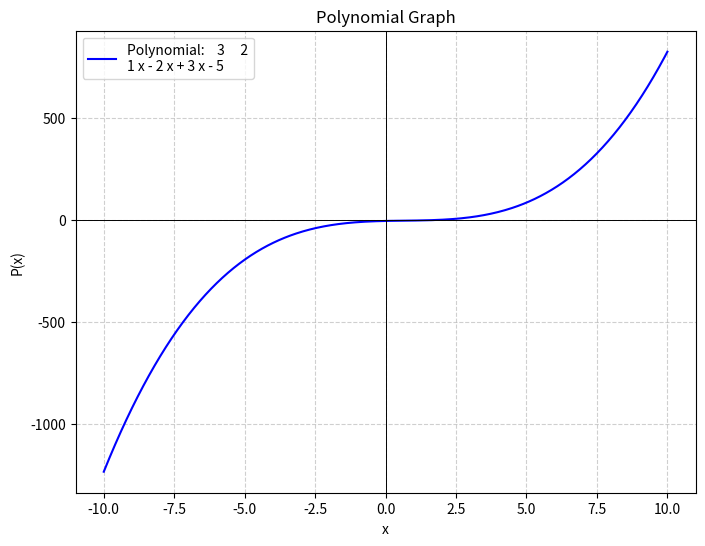

Python code for this plot:
import numpy as np
import matplotlib.pyplot as plt
import os
from datetime import datetime  # Add this import

image_save_path = "./images/plots"
os.makedirs(image_save_path, exist_ok=True)  # Creates both images and plots folders

# Define the polynomial coefficients (example: x^3 - 2x^2 + 3x - 5)
coeffs = [1, -2, 3, -5]

# Create a polynomial object
p = np.poly1d(coeffs)

# Generate x values
x = np.linspace(-10, 10, 400)

# Compute y values
y = p(x)

# Plot the polynomial
plt.figure(figsize=(8, 6))
plt.plot(x, y, label=f"Polynomial: {p}", color="blue")
plt.axhline(0, color="black", linewidth=0.7)  # x-axis
plt.axvline(0, color="black", linewidth=0.7)  # y-axis
plt.grid(True, linestyle="--", alpha=0.6)
plt.legend()
plt.title("Polynomial Graph")
plt.xlabel("x")
plt.ylabel("P(x)")

timestamp = datetime.now().strftime("%Y%m%d_%H%M%S")
filename = f"plot_{timestamp}.png"

plt.savefig(os.path.join(image_save_path, filename), format='png')
# plt.show()

# print('hello')